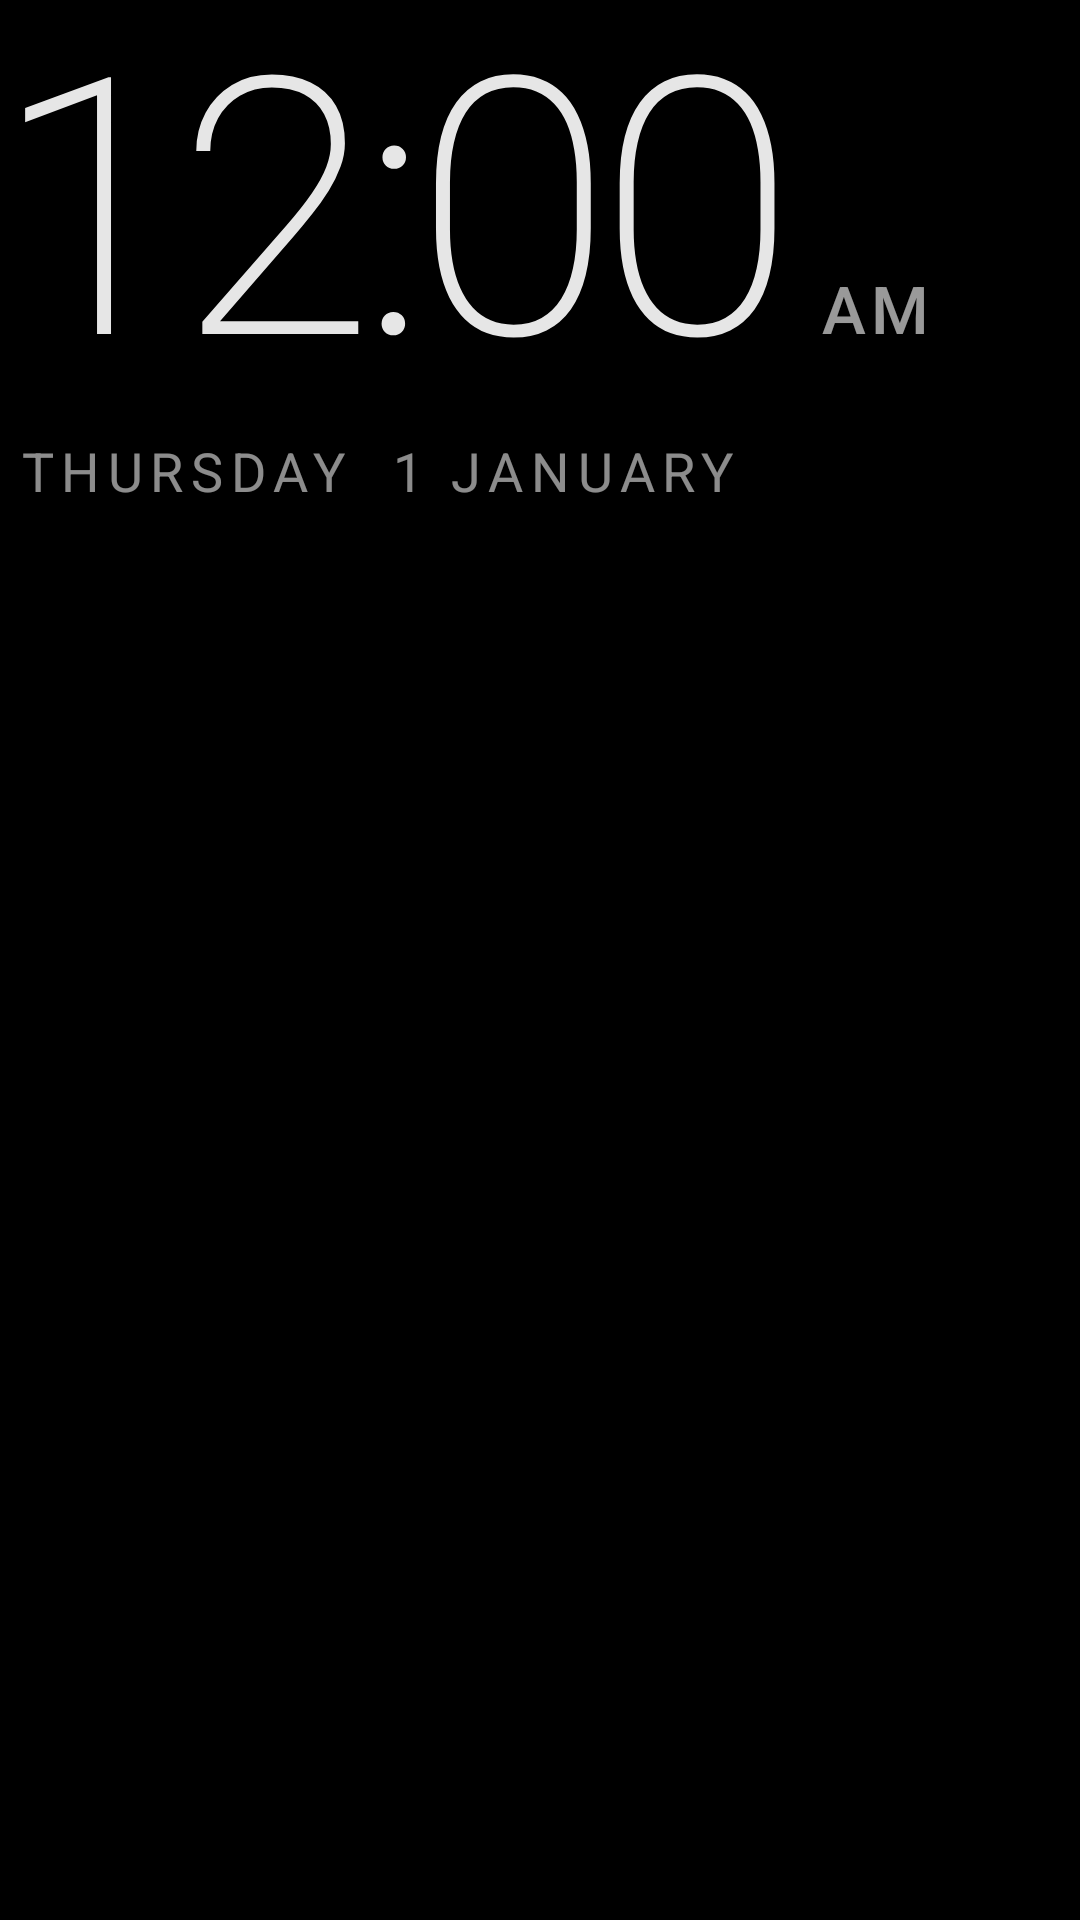

Write the Android layout XML for this screen, with the resource values it uses.
<!-- AndroidManifest.xml: application theme Theme.TvHome -->
<!-- res/layout/dream_clock.xml -->
<?xml version="1.0" encoding="utf-8"?>
<FrameLayout xmlns:android="http://schemas.android.com/apk/res/android"
    android:layout_width="match_parent"
    android:layout_height="match_parent"
    android:background="#FF000000">

    <View
        android:id="@+id/dreamAmbient"
        android:layout_width="match_parent"
        android:layout_height="match_parent" />

    <LinearLayout
        android:id="@+id/dreamContent"
        android:layout_width="wrap_content"
        android:layout_height="wrap_content"
        android:orientation="vertical">

        <LinearLayout
            android:layout_width="wrap_content"
            android:layout_height="wrap_content"
            android:orientation="horizontal"
            android:baselineAligned="true">

            <TextClock
                android:layout_width="wrap_content"
                android:layout_height="wrap_content"
                android:format12Hour="h:mm"
                android:format24Hour="HH:mm"
                android:textColor="#E6FFFFFF"
                android:textSize="120sp"
                android:fontVariationSettings="'wght' 200"
                android:letterSpacing="-0.04"
                android:includeFontPadding="false" />

            <TextClock
                android:layout_width="wrap_content"
                android:layout_height="wrap_content"
                android:layout_marginStart="10dp"
                android:format12Hour="a"
                android:format24Hour=""
                android:textColor="#99FFFFFF"
                android:textSize="22sp"
                android:fontVariationSettings="'wght' 500"
                android:letterSpacing="0.08"
                android:textAllCaps="true" />
        </LinearLayout>

        <TextClock
            android:layout_width="wrap_content"
            android:layout_height="wrap_content"
            android:layout_marginStart="6dp"
            android:layout_marginTop="4dp"
            android:format12Hour="EEEE  d MMMM"
            android:format24Hour="EEEE  d MMMM"
            android:textColor="#8CFFFFFF"
            android:textSize="18sp"
            android:fontVariationSettings="'wght' 400"
            android:letterSpacing="0.14"
            android:textAllCaps="true" />
    </LinearLayout>
</FrameLayout>
<!-- resources referenced by this layout -->
<resources>
  <style name="Theme.TvHome" parent="android:Theme.Material.NoActionBar.Fullscreen">
          <item name="android:windowBackground">@android:color/black</item>
          <item name="android:colorBackground">@android:color/black</item>
          <item name="android:windowAnimationStyle">@null</item>
      </style>
</resources>
